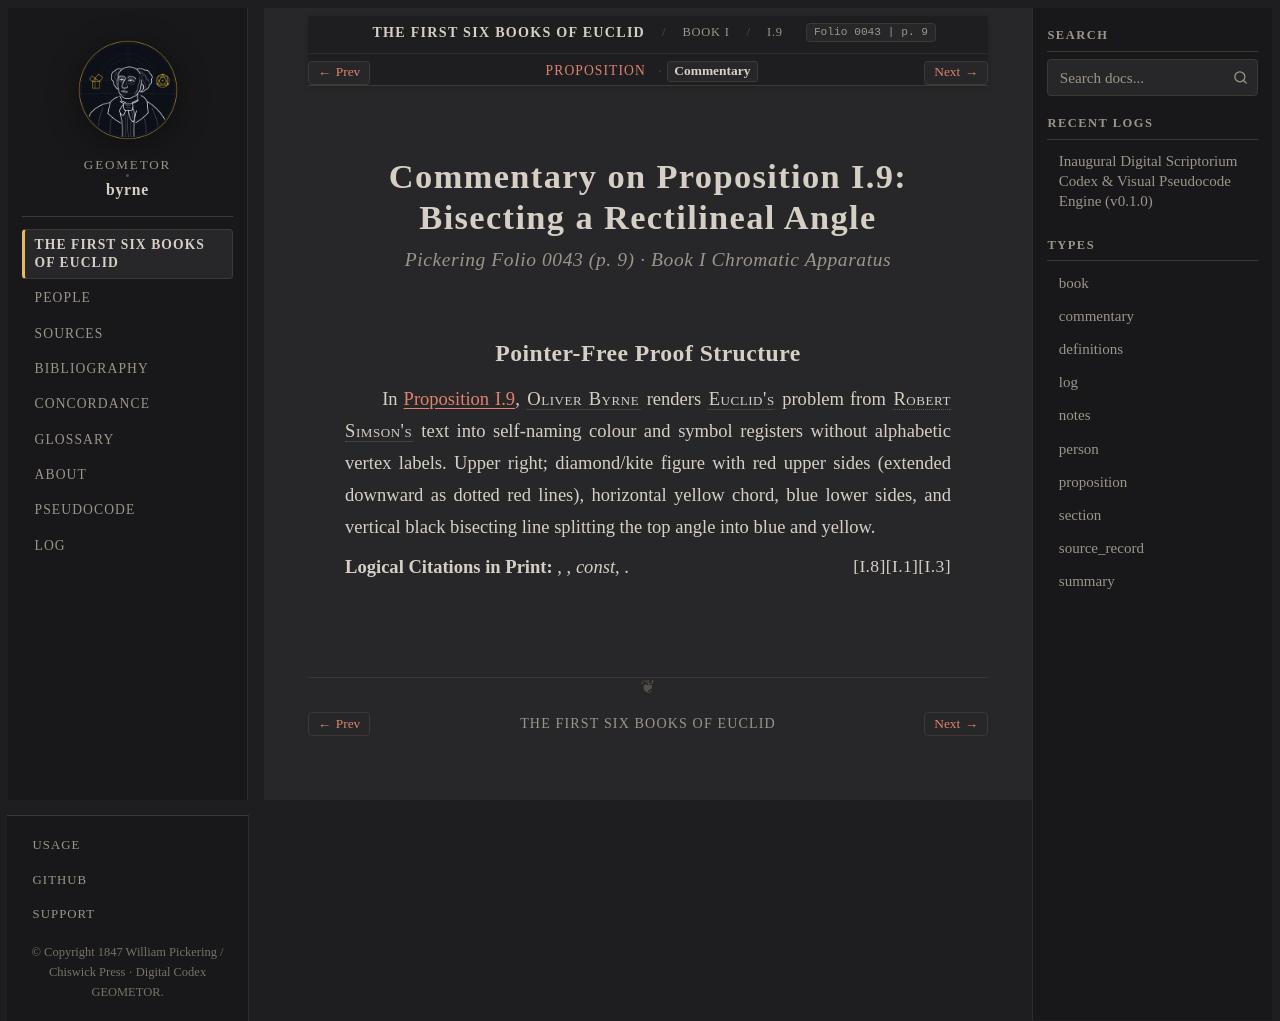

repository: geometor/byrne · page: coloured_euclid/book-i/09/commentary.html · generator: sphinx

:canonical_id: I.9.commentary
:book: I
:proposition: 9
:order: 9
:type: commentary
:title: Commentary — Proposition I.9
:folio: 0043
:page: 9

.. _byrne-i-9-commentary:

.. folio:: 0043
   :page: 9

Commentary on Proposition I.9: Bisecting a Rectilineal Angle
============================================================

.. rubric:: Pickering Folio 0043 (p. 9) · Book I Chromatic Apparatus

Pointer-Free Proof Structure
----------------------------

In :ref:`Proposition I.9 <byrne-i-9>`, :person:`Oliver Byrne <byrne>` renders :person:`Euclid's <euclid>` problem from :person:`Robert Simson's <simson>` text into self-naming colour and symbol registers without alphabetic vertex labels. Upper right; diamond/kite figure with red upper sides (extended downward as dotted red lines), horizontal yellow chord, blue lower sides, and vertical black bisecting line splitting the top angle into blue and yellow.

**Logical Citations in Print:** :just:`I.3`, :just:`I.1`, *const*, :just:`I.8`.
